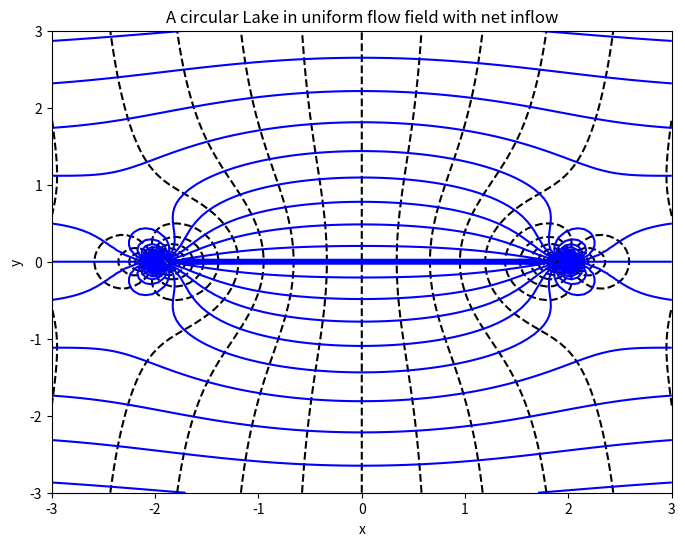

This chart was generated by the following Python code:
import numpy as np
import matplotlib.pyplot as plt

# Define parameters

Q = 3  # Replace with your desired value
C = 2 # Replace with your desired value
 # Replace with your desired value
R = .8
Q_0=.75
X1=.1
d=2

# Create a grid of points
x = np.linspace(-3, 3, 100)  # Avoid division by zero at (0, 0)
y = np.linspace(-3, 3, 100)
X, Y = np.meshgrid(x, y)

# Calculate ϕ and ψ
s= -Q_0 * (- ((X+d) * R ** 2) / ((X+d) ** 2 + Y ** 2))-(Q / (4 * np.pi)) * np.log(((X+d)**2 + Y**2)/R**2)
m= -Q_0 * ((Y * R ** 2) / ((X+d) ** 2 + Y ** 2))-(Q / (2 * np.pi)) * np.arctan2(Y, X+d) 
phi = -Q_0 * ((X) - ((X-d) * R ** 2) / ((X-d) ** 2 + Y ** 2))+(Q / (4 * np.pi)) * np.log(((X-d)**2 + Y**2)/R**2) +s+ C
psi = -Q_0 * (Y + (Y * R ** 2) / ((X-d) ** 2 + Y ** 2))+(Q / (2 * np.pi)) * np.arctan2(Y, X-d)+m 

# Create a single plot for both ϕ and ψ
plt.figure(figsize=(8, 6))
contour1 = plt.contour(X, Y, phi, levels=45, colors='black', linestyles='dashed')
contour2 = plt.contour(X, Y, psi, levels=45, colors='blue', linestyles='solid')

plt.xlabel('x')
plt.ylabel('y')
plt.title('A circular Lake in uniform flow field with net inflow')
# plt.savefig("A circular Lake in uniform flow field with net inflow and river as boundary.png")
plt.show()